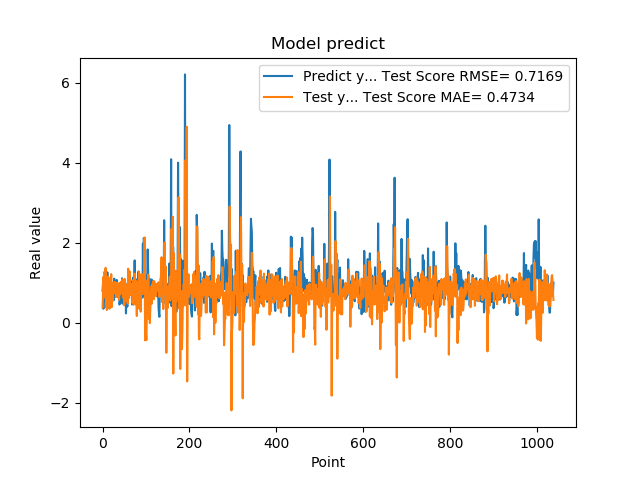

The data file committed next to this chart (first rows):
7.976629734039306641e-01, 3.772348678293160340e-01
9.608020186424257592e-01, 6.590956521368741550e-01
3.470349907875061035e-01, 1.144006775189920111e+00
9.546210169792177513e-01, 6.251545765016341960e-01
5.251880288124084473e-01, 7.717490879864071784e-01
1.275226235389709695e+00, 9.287757754470814531e-01
8.723750114440917969e-01, 6.586810211913293189e-01
7.321749925613403320e-01, 1.369982329075030814e+00
7.640249729156494141e-01, 3.834490397498393488e-01
4.752210080623626154e-01, 1.137586521172585075e+00
7.414129972457885742e-01, 3.151023127341153196e-01
1.258002042770385520e+00, 7.526465442040151110e-01
7.274609804153442383e-01, 1.148525067725555182e+00
7.892770171165466309e-01, 7.446891968592010969e-01
6.914690136909484863e-01, 8.971621220997381130e-01
7.093830108642578125e-01, 9.734431093276426639e-01
1.014547944068908691e+00, 3.455335722560962108e-01
4.182830154895783026e-01, 1.035259363582905934e+00
1.002280950546264648e+00, 7.005917462383572936e-01
1.143296003341674805e+00, 8.778226551604199068e-01
6.746559739112854004e-01, 1.213541004301734505e+00
6.009536385536193848e-01, 3.870037208518956051e-01
6.538079977035522461e-01, 9.990966163575494274e-01
7.814120054244995117e-01, 7.232027351428831352e-01
8.469259738922119141e-01, 5.473428999310556708e-01
6.482390165328979492e-01, 9.860911779918558606e-01
5.623700022697448730e-01, 9.358169849152206954e-01
1.099647998809814453e+00, 8.656387488905284977e-01
9.541710019111632191e-01, 1.020793740019355633e+00
6.694499850273132324e-01, 8.769033608806779956e-01
6.464660167694091797e-01, 7.226196154221434798e-01
8.223180174827575684e-01, 9.966083885671548348e-01
8.300920128822326660e-01, 6.446365357971913790e-01
1.067314028739929199e+00, 7.526824962151799081e-01
6.827279925346374512e-01, 9.956715545406741308e-01
6.464239954948425293e-01, 9.169384095491878162e-01
6.881093978881835938e-01, 6.672023738415023830e-01
6.500350236892700195e-01, 8.861946177118444901e-01
8.693690299987792969e-01, 5.685188860629302177e-01
4.518609941005706787e-01, 9.913727449896477806e-01
4.952389895915984552e-01, 8.417059709473995177e-01
6.850870251655578613e-01, 7.076266094601606493e-01
8.653740286827087402e-01, 1.013070432909546348e+00
7.400469779968261719e-01, 7.718231089640001930e-01
8.204330205917358398e-01, 1.006658520932798062e+00
1.108605027198791504e+00, 1.048203985971285945e+00
4.751499891281127930e-01, 1.082280940412831516e+00
9.457899928092955433e-01, 6.237747810508070812e-01
7.877500057220458984e-01, 8.121357308712474632e-01
9.367713332176208496e-01, 9.953912237501892912e-01
6.470239758491516113e-01, 4.331130512041929670e-01
1.029777050018310325e+00, 1.092505387176901488e+00
9.328820109367371716e-01, 7.152705379267084718e-01
7.528370022773742676e-01, 9.701180942418278219e-01
2.307340055704117099e-01, 5.475690832910160566e-01
8.772729635238647461e-01, 7.770829560467220620e-01
7.876309752464294434e-01, 6.942015095075109166e-01
3.992269933223724365e-01, 8.780647463780014705e-01
9.923512339591979980e-01, 4.772973494303845432e-01
7.200859785079956055e-01, 1.348782698657974510e+00
7.269890308380126953e-01, 8.680069253124161888e-01
... 979 more rows
